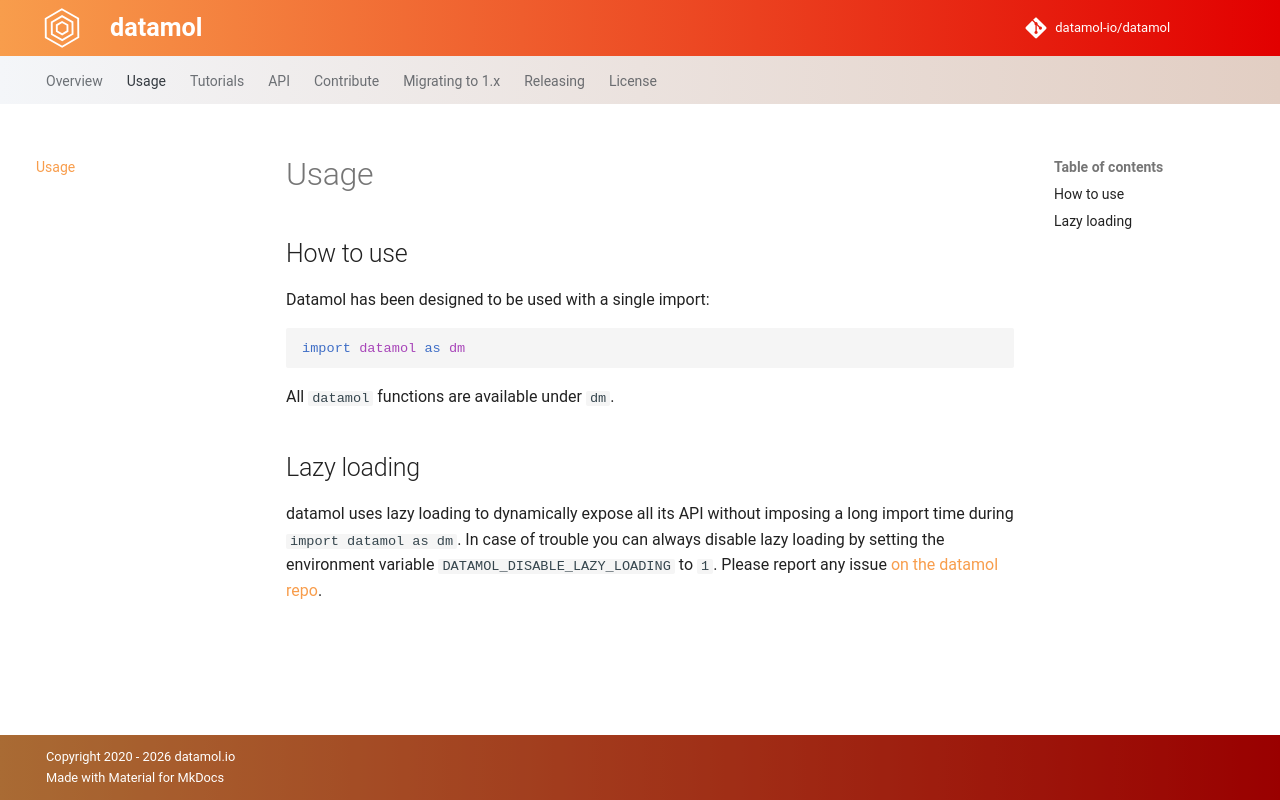

repository: datamol-io/datamol · page: 0.13.0/usage.html · generator: mkdocs

# Usage

## How to use

Datamol has been designed to be used with a single import:

```python
import datamol as dm
```

All `datamol` functions are available under `dm`.

## Lazy loading

datamol uses lazy loading to dynamically expose all its API without imposing a long import time during `import datamol as dm`. In case of trouble you can always disable lazy loading by setting the environment variable `DATAMOL_DISABLE_LAZY_LOADING` to `1`. Please report any issue [on the datamol repo](https://github.com/datamol-io/datamol/issues).
